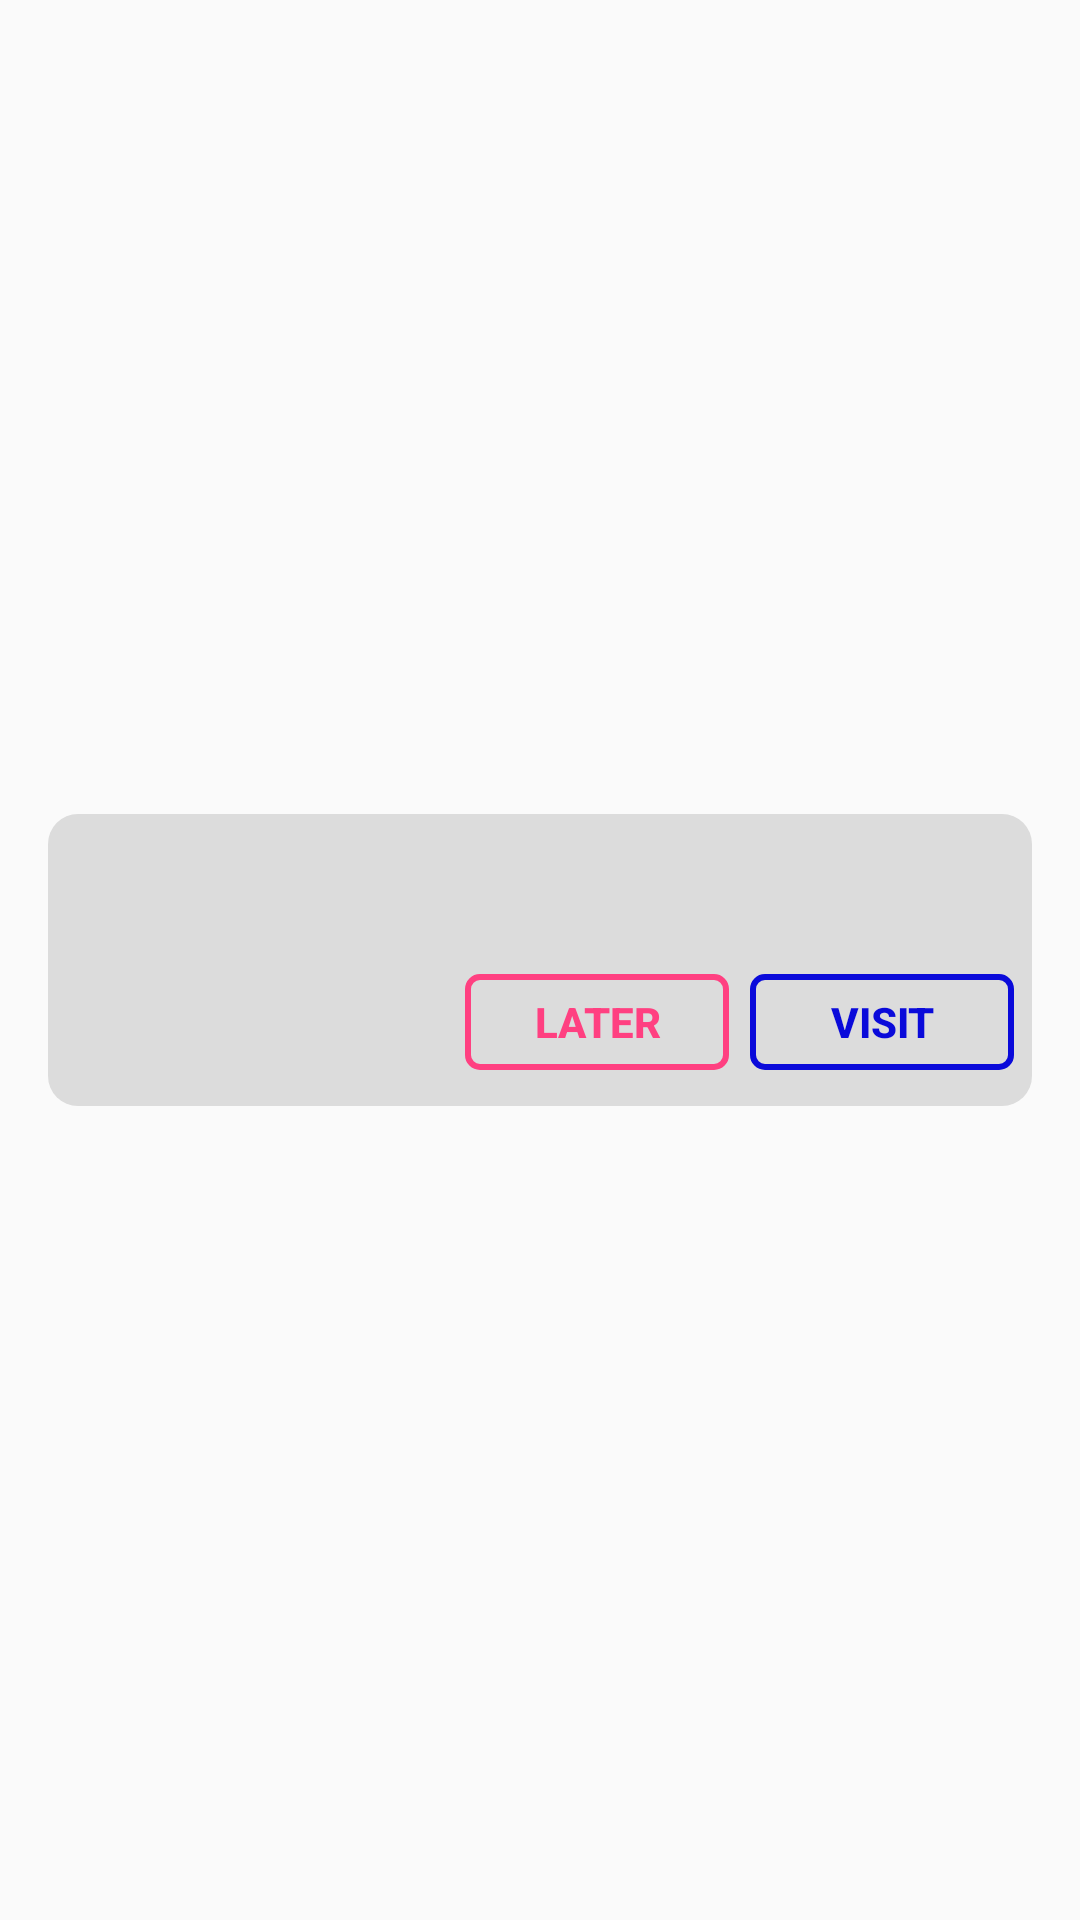

Produce the Android XML layout that renders to this screen, including the resource entries it uses.
<!-- AndroidManifest.xml: application theme AppTheme -->
<!-- res/layout/rater_dlg.xml -->
<?xml version="1.0" encoding="utf-8"?>
<LinearLayout
	xmlns:android="http://schemas.android.com/apk/res/android"
	android:layout_width="fill_parent"
	android:layout_height="fill_parent"
	android:gravity="center">

	<LinearLayout
		android:layout_gravity="center_horizontal|center_vertical"
		android:layout_height="wrap_content"
		android:layout_width="match_parent"
		android:orientation="vertical"
		android:layout_margin="16dp"
		android:background="@drawable/date_pk_bk">

		<ScrollView
			android:layout_gravity="center"
			android:layout_height="wrap_content"
			android:layout_width="wrap_content"
			android:layout_centerHorizontal="true"
			android:layout_centerVertical="true"
			android:padding="6dp"
			android:fillViewport="true">

			<TextView
				android:layout_height="match_parent"
				android:textAppearance="?android:attr/textAppearanceLarge"
				android:layout_width="wrap_content"
				android:autoLink="web|email"
				android:id="@+id/rater_msg"
				android:textColor="#000000"
				android:textStyle="bold"/>

		</ScrollView>

		<LinearLayout
			android:layout_gravity="center"
			android:orientation="horizontal"
			android:layout_height="wrap_content"
			android:gravity="right|end"
			android:padding="2dp"
			android:layout_width="match_parent">

			

			<Button
				android:layout_width="wrap_content"
				android:layout_height="32dp"
				android:background="@drawable/transp_round_rect_red"
				android:textColor="@color/colorAccent"
				android:text="@string/later"
				android:id="@+id/rateLater"
				android:layout_marginBottom="10dp"
				android:layout_marginTop="10dp"
				android:layout_marginRight="7dp"
				android:layout_marginEnd="7dp"
				android:textStyle="bold"/>


			<Button
				android:layout_width="wrap_content"
				android:layout_height="32dp"
				android:background="@drawable/trans_round_rect_blue"
				android:textColor="#0A0ADA"
				android:text="@string/visit"
				android:id="@+id/rate"
				android:layout_marginBottom="10dp"
				android:layout_marginTop="10dp"
				android:layout_marginRight="4dp"
				android:layout_marginEnd="4dp"
				android:textStyle="bold"/>

		</LinearLayout>

	</LinearLayout>

</LinearLayout>
<!-- resources referenced by this layout -->
<resources>
  <color name="colorAccent">#FF4081</color>
  <!-- drawable date_pk_bk (drawable) -->
  <?xml version="1.0" encoding="utf-8"?>
  <shape xmlns:android="http://schemas.android.com/apk/res/android">
      <solid android:color="#DCDCDC"/>
      <stroke android:width="0dp" android:color="#B1BCBE" />
      <corners android:radius="10dp"/>
      <padding android:left="0dp" android:top="0dp" android:right="0dp" android:bottom="0dp" />
  </shape>
  <!-- drawable trans_round_rect_blue (drawable) -->
  <?xml version="1.0" encoding="utf-8"?>
  <selector xmlns:android="http://schemas.android.com/apk/res/android">
  
      <item android:state_pressed="true" >
          <shape
              android:shape="rectangle">
              <solid android:color="#EFEFEF"/>
              <corners
                  android:radius="4dp"/>
              <stroke android:width="2dip" android:color="#0A0ADA" />
          </shape>
      </item>
      <item>
          <shape
              android:shape="rectangle" android:padding="15dp">
              <solid android:color="@android:color/transparent"/>
              <corners
                  android:radius="4dp"/>
              <stroke android:width="2dip" android:color="#0A0ADA" />
          </shape>
      </item>
  </selector>
  <!-- drawable transp_round_rect_red (drawable) -->
  <?xml version="1.0" encoding="utf-8"?>
  <selector xmlns:android="http://schemas.android.com/apk/res/android">
  
      <item android:state_pressed="true" >
          <shape
              android:shape="rectangle">
              <solid android:color="#EFEFEF"/>
              <corners
                  android:radius="4dp"/>
              <stroke android:width="2dip" android:color="@color/colorAccent" />
          </shape>
      </item>
      <item>
          <shape
              android:shape="rectangle" android:padding="15dp">
              <solid android:color="@android:color/transparent"/>
              <corners
                  android:radius="4dp"/>
              <stroke android:width="2dip" android:color="@color/colorAccent" />
          </shape>
      </item>
  </selector>
  <string name="dismiss">Dismiss</string>
  <string name="later">Later</string>
  <string name="visit">Visit</string>
  <style name="AppTheme" parent="Theme.AppCompat.Light.NoActionBar">
          
          <item name="colorPrimary">@color/colorPrimary</item>
          <item name="colorPrimaryDark">@color/colorPrimaryDark</item>
          <item name="colorAccent">@color/colorAccent</item>
          <item name="android:textColorSecondary">@color/colorSecondary</item>
          <item name="android:windowDisablePreview">true</item>
      </style>
  <color name="colorPrimary">#161F3A</color>
  <color name="colorPrimaryDark">#000031</color>
  <color name="colorSecondary">#FFFFFF</color>
</resources>
